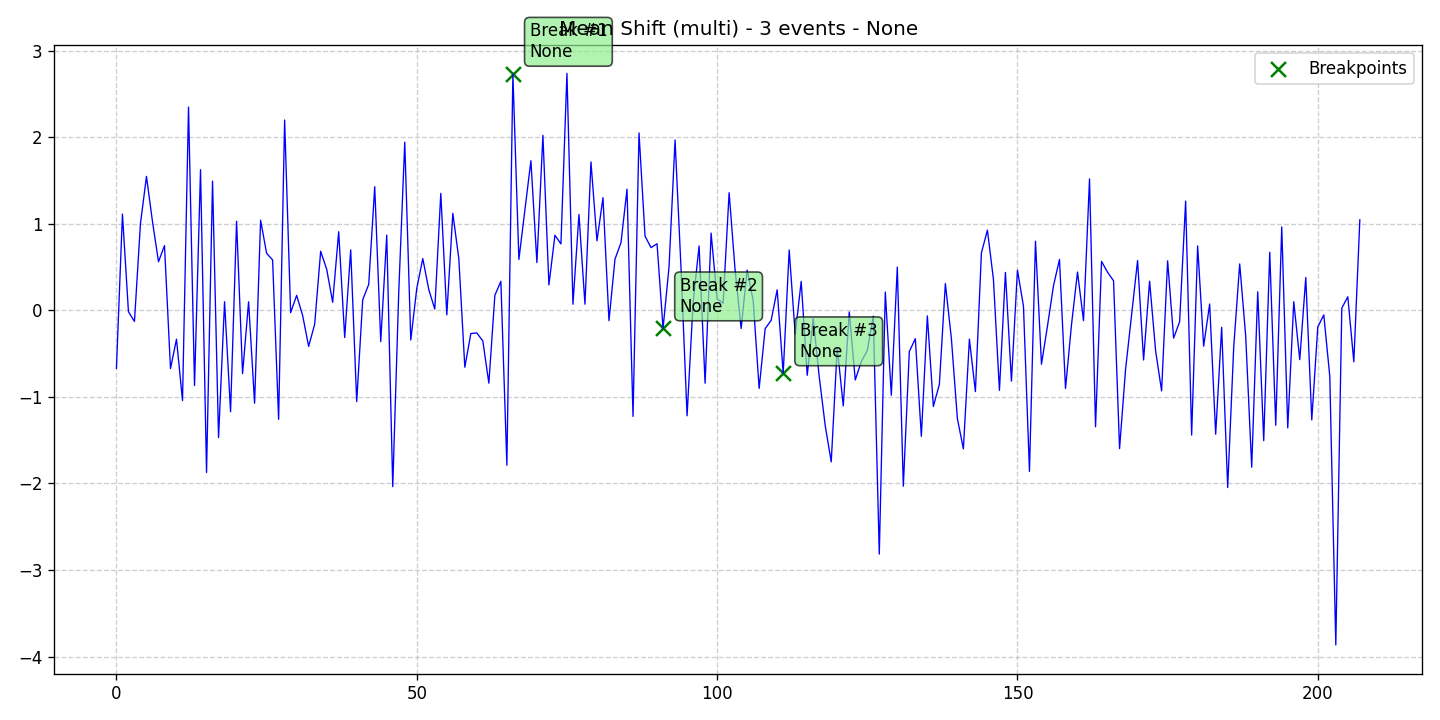

The data file committed next to this chart (first rows):
data, stationary, det_lin_up, det_lin_down, det_quad, det_cubic, det_exp, det_damped, stoc_trend, volatility, single_seas, multiple_seas, point_anom_single, point_anom_multi, collect_anom, context_anom, mean_shift, var_shift, trend_shift, date, is_break, is_anomaly, is_multi, location_beginning
-0.6713, 0, 0, 0, 0, 0, 0, 0, 0, 0, 0, 0, 0, 0, 0, 0, 1, 0, 0, 2020-01-01, 0, 0, 1, 0
1.111, 0, 0, 0, 0, 0, 0, 0, 0, 0, 0, 0, 0, 0, 0, 0, 1, 0, 0, 2020-01-02, 0, 0, 1, 0
-0.01639, 0, 0, 0, 0, 0, 0, 0, 0, 0, 0, 0, 0, 0, 0, 0, 1, 0, 0, 2020-01-03, 0, 0, 1, 0
-0.1289, 0, 0, 0, 0, 0, 0, 0, 0, 0, 0, 0, 0, 0, 0, 0, 1, 0, 0, 2020-01-04, 0, 0, 1, 0
1.001, 0, 0, 0, 0, 0, 0, 0, 0, 0, 0, 0, 0, 0, 0, 0, 1, 0, 0, 2020-01-05, 0, 0, 1, 0
1.546, 0, 0, 0, 0, 0, 0, 0, 0, 0, 0, 0, 0, 0, 0, 0, 1, 0, 0, 2020-01-06, 0, 0, 1, 0
1.024, 0, 0, 0, 0, 0, 0, 0, 0, 0, 0, 0, 0, 0, 0, 0, 1, 0, 0, 2020-01-07, 0, 0, 1, 0
0.5604, 0, 0, 0, 0, 0, 0, 0, 0, 0, 0, 0, 0, 0, 0, 0, 1, 0, 0, 2020-01-08, 0, 0, 1, 0
0.7464, 0, 0, 0, 0, 0, 0, 0, 0, 0, 0, 0, 0, 0, 0, 0, 1, 0, 0, 2020-01-09, 0, 0, 1, 0
-0.6744, 0, 0, 0, 0, 0, 0, 0, 0, 0, 0, 0, 0, 0, 0, 0, 1, 0, 0, 2020-01-10, 0, 0, 1, 0
-0.3341, 0, 0, 0, 0, 0, 0, 0, 0, 0, 0, 0, 0, 0, 0, 0, 1, 0, 0, 2020-01-11, 0, 0, 1, 0
-1.044, 0, 0, 0, 0, 0, 0, 0, 0, 0, 0, 0, 0, 0, 0, 0, 1, 0, 0, 2020-01-12, 0, 0, 1, 0
2.347, 0, 0, 0, 0, 0, 0, 0, 0, 0, 0, 0, 0, 0, 0, 0, 1, 0, 0, 2020-01-13, 0, 0, 1, 0
-0.8688, 0, 0, 0, 0, 0, 0, 0, 0, 0, 0, 0, 0, 0, 0, 0, 1, 0, 0, 2020-01-14, 0, 0, 1, 0
1.623, 0, 0, 0, 0, 0, 0, 0, 0, 0, 0, 0, 0, 0, 0, 0, 1, 0, 0, 2020-01-15, 0, 0, 1, 0
-1.874, 0, 0, 0, 0, 0, 0, 0, 0, 0, 0, 0, 0, 0, 0, 0, 1, 0, 0, 2020-01-16, 0, 0, 1, 0
1.492, 0, 0, 0, 0, 0, 0, 0, 0, 0, 0, 0, 0, 0, 0, 0, 1, 0, 0, 2020-01-17, 0, 0, 1, 0
-1.47, 0, 0, 0, 0, 0, 0, 0, 0, 0, 0, 0, 0, 0, 0, 0, 1, 0, 0, 2020-01-18, 0, 0, 1, 0
0.09868, 0, 0, 0, 0, 0, 0, 0, 0, 0, 0, 0, 0, 0, 0, 0, 1, 0, 0, 2020-01-19, 0, 0, 1, 0
-1.172, 0, 0, 0, 0, 0, 0, 0, 0, 0, 0, 0, 0, 0, 0, 0, 1, 0, 0, 2020-01-20, 0, 0, 1, 0
1.028, 0, 0, 0, 0, 0, 0, 0, 0, 0, 0, 0, 0, 0, 0, 0, 1, 0, 0, 2020-01-21, 0, 0, 1, 0
-0.7315, 0, 0, 0, 0, 0, 0, 0, 0, 0, 0, 0, 0, 0, 0, 0, 1, 0, 0, 2020-01-22, 0, 0, 1, 0
0.09741, 0, 0, 0, 0, 0, 0, 0, 0, 0, 0, 0, 0, 0, 0, 0, 1, 0, 0, 2020-01-23, 0, 0, 1, 0
-1.074, 0, 0, 0, 0, 0, 0, 0, 0, 0, 0, 0, 0, 0, 0, 0, 1, 0, 0, 2020-01-24, 0, 0, 1, 0
1.04, 0, 0, 0, 0, 0, 0, 0, 0, 0, 0, 0, 0, 0, 0, 0, 1, 0, 0, 2020-01-25, 0, 0, 1, 0
0.6574, 0, 0, 0, 0, 0, 0, 0, 0, 0, 0, 0, 0, 0, 0, 0, 1, 0, 0, 2020-01-26, 0, 0, 1, 0
0.5812, 0, 0, 0, 0, 0, 0, 0, 0, 0, 0, 0, 0, 0, 0, 0, 1, 0, 0, 2020-01-27, 0, 0, 1, 0
-1.26, 0, 0, 0, 0, 0, 0, 0, 0, 0, 0, 0, 0, 0, 0, 0, 1, 0, 0, 2020-01-28, 0, 0, 1, 0
2.197, 0, 0, 0, 0, 0, 0, 0, 0, 0, 0, 0, 0, 0, 0, 0, 1, 0, 0, 2020-01-29, 0, 0, 1, 0
-0.02792, 0, 0, 0, 0, 0, 0, 0, 0, 0, 0, 0, 0, 0, 0, 0, 1, 0, 0, 2020-01-30, 0, 0, 1, 0
0.1717, 0, 0, 0, 0, 0, 0, 0, 0, 0, 0, 0, 0, 0, 0, 0, 1, 0, 0, 2020-01-31, 0, 0, 1, 0
-0.06112, 0, 0, 0, 0, 0, 0, 0, 0, 0, 0, 0, 0, 0, 0, 0, 1, 0, 0, 2020-02-01, 0, 0, 1, 0
-0.4173, 0, 0, 0, 0, 0, 0, 0, 0, 0, 0, 0, 0, 0, 0, 0, 1, 0, 0, 2020-02-02, 0, 0, 1, 0
-0.1626, 0, 0, 0, 0, 0, 0, 0, 0, 0, 0, 0, 0, 0, 0, 0, 1, 0, 0, 2020-02-03, 0, 0, 1, 0
0.6816, 0, 0, 0, 0, 0, 0, 0, 0, 0, 0, 0, 0, 0, 0, 0, 1, 0, 0, 2020-02-04, 0, 0, 1, 0
0.4745, 0, 0, 0, 0, 0, 0, 0, 0, 0, 0, 0, 0, 0, 0, 0, 1, 0, 0, 2020-02-05, 0, 0, 1, 0
0.09184, 0, 0, 0, 0, 0, 0, 0, 0, 0, 0, 0, 0, 0, 0, 0, 1, 0, 0, 2020-02-06, 0, 0, 1, 0
0.9068, 0, 0, 0, 0, 0, 0, 0, 0, 0, 0, 0, 0, 0, 0, 0, 1, 0, 0, 2020-02-07, 0, 0, 1, 0
-0.3148, 0, 0, 0, 0, 0, 0, 0, 0, 0, 0, 0, 0, 0, 0, 0, 1, 0, 0, 2020-02-08, 0, 0, 1, 0
0.6973, 0, 0, 0, 0, 0, 0, 0, 0, 0, 0, 0, 0, 0, 0, 0, 1, 0, 0, 2020-02-09, 0, 0, 1, 0
-1.055, 0, 0, 0, 0, 0, 0, 0, 0, 0, 0, 0, 0, 0, 0, 0, 1, 0, 0, 2020-02-10, 0, 0, 1, 0
0.1213, 0, 0, 0, 0, 0, 0, 0, 0, 0, 0, 0, 0, 0, 0, 0, 1, 0, 0, 2020-02-11, 0, 0, 1, 0
0.2988, 0, 0, 0, 0, 0, 0, 0, 0, 0, 0, 0, 0, 0, 0, 0, 1, 0, 0, 2020-02-12, 0, 0, 1, 0
1.427, 0, 0, 0, 0, 0, 0, 0, 0, 0, 0, 0, 0, 0, 0, 0, 1, 0, 0, 2020-02-13, 0, 0, 1, 0
-0.3627, 0, 0, 0, 0, 0, 0, 0, 0, 0, 0, 0, 0, 0, 0, 0, 1, 0, 0, 2020-02-14, 0, 0, 1, 0
0.8673, 0, 0, 0, 0, 0, 0, 0, 0, 0, 0, 0, 0, 0, 0, 0, 1, 0, 0, 2020-02-15, 0, 0, 1, 0
-2.037, 0, 0, 0, 0, 0, 0, 0, 0, 0, 0, 0, 0, 0, 0, 0, 1, 0, 0, 2020-02-16, 0, 0, 1, 0
0.2121, 0, 0, 0, 0, 0, 0, 0, 0, 0, 0, 0, 0, 0, 0, 0, 1, 0, 0, 2020-02-17, 0, 0, 1, 0
1.942, 0, 0, 0, 0, 0, 0, 0, 0, 0, 0, 0, 0, 0, 0, 0, 1, 0, 0, 2020-02-18, 0, 0, 1, 0
-0.3434, 0, 0, 0, 0, 0, 0, 0, 0, 0, 0, 0, 0, 0, 0, 0, 1, 0, 0, 2020-02-19, 0, 0, 1, 0
0.2523, 0, 0, 0, 0, 0, 0, 0, 0, 0, 0, 0, 0, 0, 0, 0, 1, 0, 0, 2020-02-20, 0, 0, 1, 0
0.5968, 0, 0, 0, 0, 0, 0, 0, 0, 0, 0, 0, 0, 0, 0, 0, 1, 0, 0, 2020-02-21, 0, 0, 1, 0
0.2387, 0, 0, 0, 0, 0, 0, 0, 0, 0, 0, 0, 0, 0, 0, 0, 1, 0, 0, 2020-02-22, 0, 0, 1, 0
0.0137, 0, 0, 0, 0, 0, 0, 0, 0, 0, 0, 0, 0, 0, 0, 0, 1, 0, 0, 2020-02-23, 0, 0, 1, 0
1.35, 0, 0, 0, 0, 0, 0, 0, 0, 0, 0, 0, 0, 0, 0, 0, 1, 0, 0, 2020-02-24, 0, 0, 1, 0
-0.05314, 0, 0, 0, 0, 0, 0, 0, 0, 0, 0, 0, 0, 0, 0, 0, 1, 0, 0, 2020-02-25, 0, 0, 1, 0
1.12, 0, 0, 0, 0, 0, 0, 0, 0, 0, 0, 0, 0, 0, 0, 0, 1, 0, 0, 2020-02-26, 0, 0, 1, 0
0.5964, 0, 0, 0, 0, 0, 0, 0, 0, 0, 0, 0, 0, 0, 0, 0, 1, 0, 0, 2020-02-27, 0, 0, 1, 0
-0.6578, 0, 0, 0, 0, 0, 0, 0, 0, 0, 0, 0, 0, 0, 0, 0, 1, 0, 0, 2020-02-28, 0, 0, 1, 0
-0.2694, 0, 0, 0, 0, 0, 0, 0, 0, 0, 0, 0, 0, 0, 0, 0, 1, 0, 0, 2020-02-29, 0, 0, 1, 0
... 148 more rows
